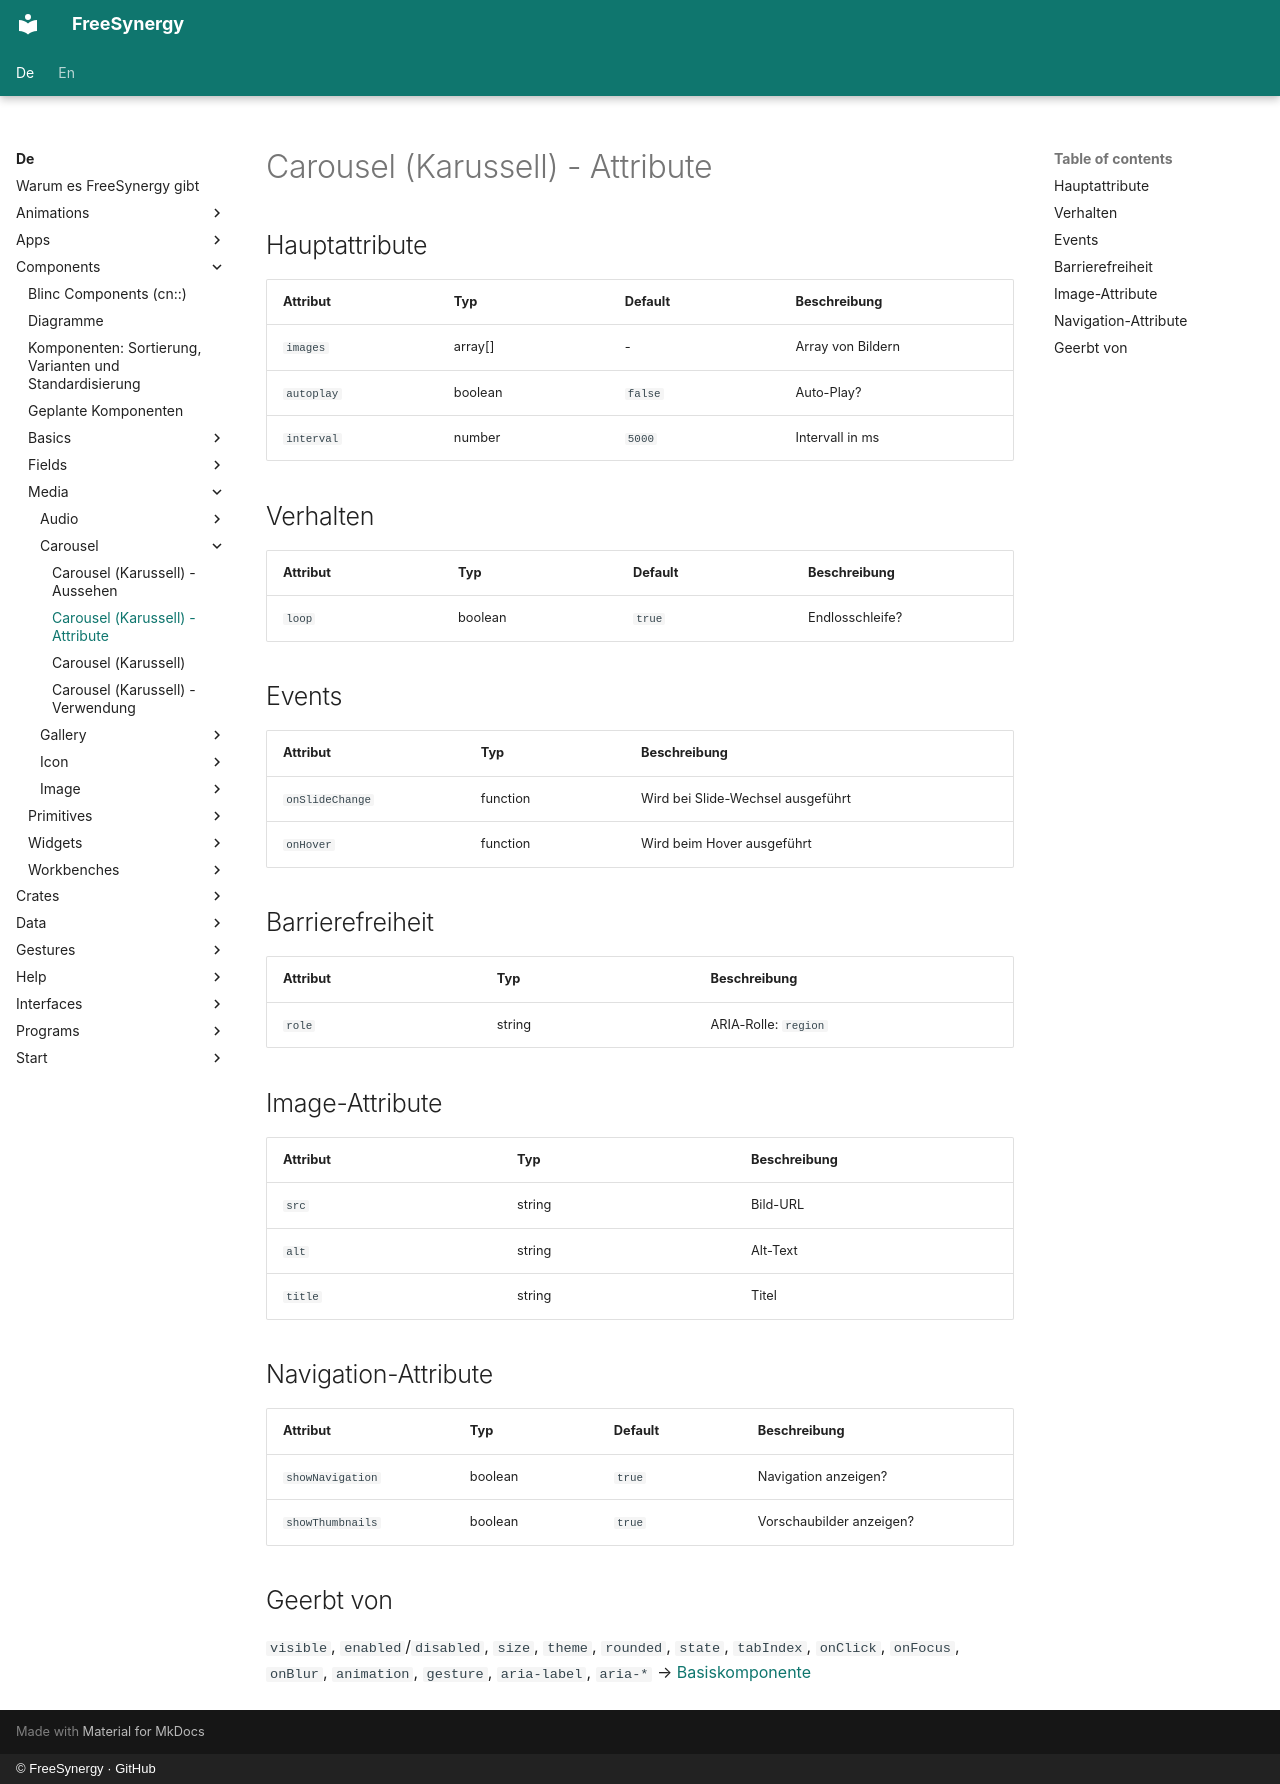

repository: FreeSynergy/fs-documentation · page: de/components/media/carousel/attributes/index.html · generator: mkdocs · copyright: © FreeSynergy · GitHub

# Carousel (Karussell) - Attribute

## Hauptattribute

| Attribut | Typ | Default | Beschreibung |
|----------|-----|---------|--------------|
| `images` | array[] | - | Array von Bildern |
| `autoplay` | boolean | `false` | Auto-Play? |
| `interval` | number | `5000` | Intervall in ms |

## Verhalten

| Attribut | Typ | Default | Beschreibung |
|---|---|---|---|
| `loop` | boolean | `true` | Endlosschleife? |

## Events

| Attribut | Typ | Beschreibung |
|----------|-----|--------------|
| `onSlideChange` | function | Wird bei Slide-Wechsel ausgeführt |
| `onHover` | function | Wird beim Hover ausgeführt |

## Barrierefreiheit

| Attribut | Typ | Beschreibung |
|----------|-----|--------------|
| `role` | string | ARIA-Rolle: `region` |

## Image-Attribute

| Attribut | Typ | Beschreibung |
|----------|-----|--------------|
| `src` | string | Bild-URL |
| `alt` | string | Alt-Text |
| `title` | string | Titel |

## Navigation-Attribute

| Attribut | Typ | Default | Beschreibung |
|---|---|---|---|
| `showNavigation` | boolean | `true` | Navigation anzeigen? |
| `showThumbnails` | boolean | `true` | Vorschaubilder anzeigen? |

## Geerbt von

`visible`, `enabled`/`disabled`, `size`, `theme`, `rounded`, `state`,
`tabIndex`, `onClick`, `onFocus`, `onBlur`, `animation`, `gesture`,
`aria-label`, `aria-*` → [Basiskomponente](../../basics/base/)
